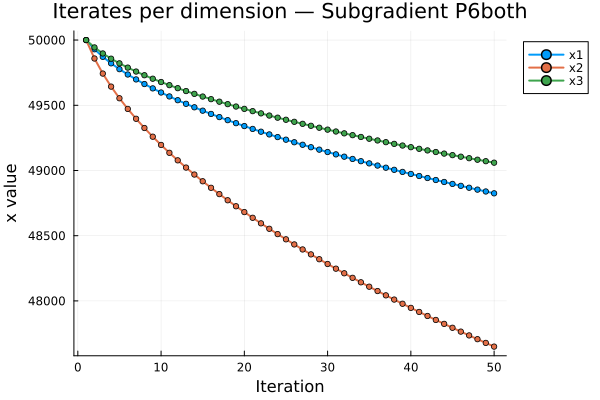

The table this chart was drawn from, first rows:
Iteration, x1, x2, x3
1, 50000, 50000, 50000
2, 49929, 49859, 49943
3, 49872, 49743, 49897
4, 49822, 49643, 49857
5, 49777, 49554, 49821
6, 49736, 49472, 49789
7, 49698, 49396, 49759
8, 49663, 49326, 49730
9, 49630, 49259, 49704
10, 49598, 49196, 49678
11, 49568, 49136, 49654
12, 49539, 49078, 49631
13, 49511, 49022, 49609
14, 49484, 48969, 49588
15, 49459, 48917, 49567
16, 49434, 48867, 49547
17, 49409, 48819, 49527
18, 49386, 48772, 49509
19, 49363, 48726, 49490
20, 49340, 48681, 49472
21, 49319, 48637, 49455
22, 49297, 48595, 49438
23, 49276, 48553, 49421
24, 49256, 48512, 49405
25, 49236, 48472, 49389
26, 49216, 48433, 49373
27, 49197, 48394, 49358
28, 49178, 48357, 49343
29, 49160, 48319, 49328
30, 49141, 48283, 49313
31, 49124, 48247, 49299
32, 49106, 48212, 49285
33, 49088, 48177, 49271
34, 49071, 48143, 49257
35, 49054, 48109, 49244
36, 49038, 48075, 49230
37, 49021, 48043, 49217
38, 49005, 48010, 49204
39, 48989, 47978, 49191
40, 48973, 47946, 49179
41, 48958, 47915, 49166
42, 48942, 47884, 49154
43, 48927, 47854, 49142
44, 48912, 47824, 49129
45, 48897, 47794, 49118
46, 48882, 47764, 49106
47, 48868, 47735, 49094
48, 48853, 47706, 49083
49, 48839, 47678, 49071
50, 48825, 47650, 49060
